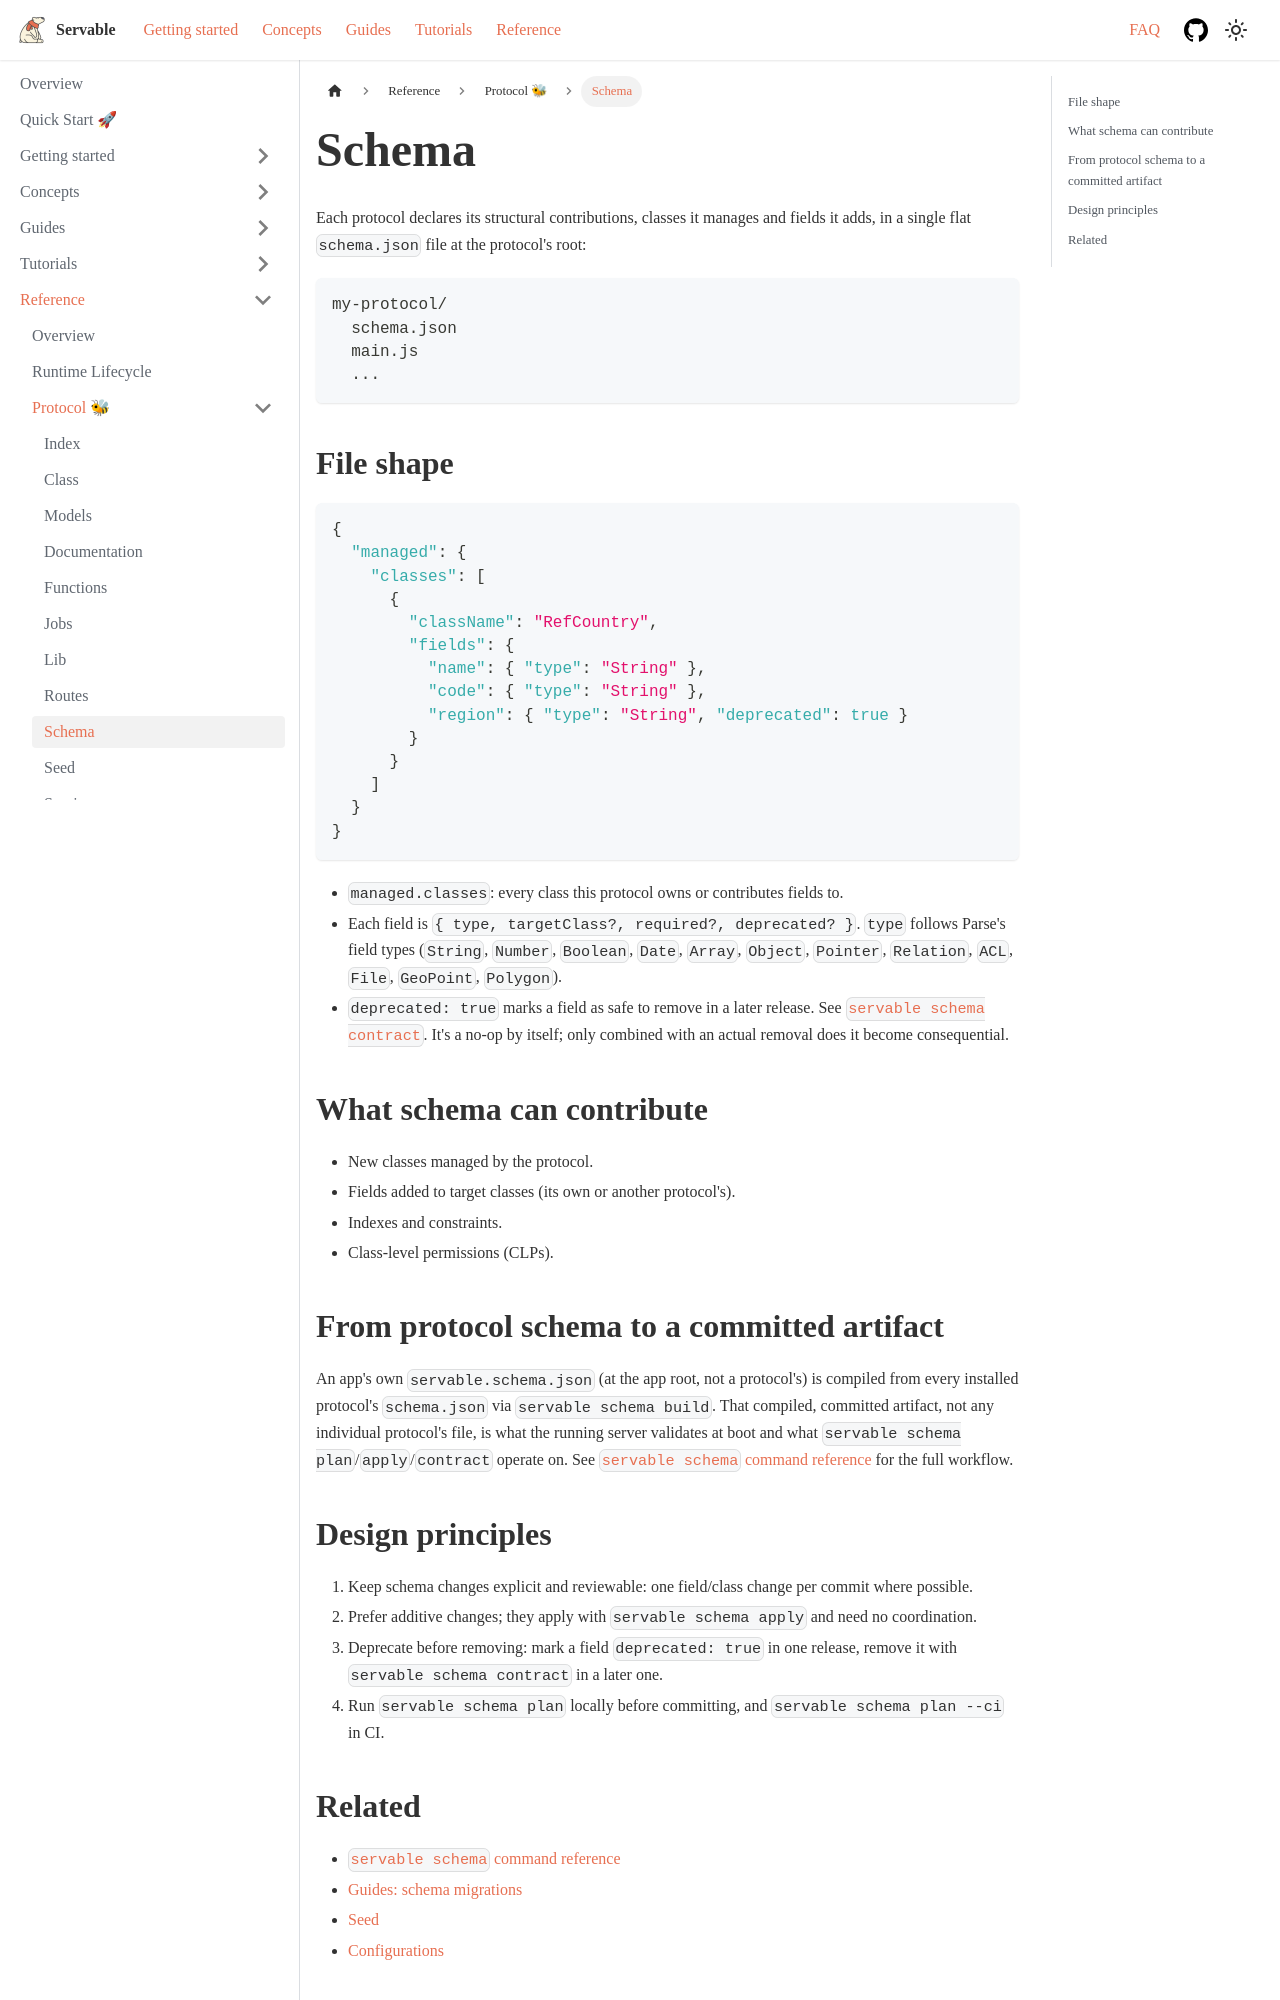

repository: servable-core/documentation · page: docs/reference/protocol/schema/index.html · generator: docusaurus

---
sidebar_position: 3
lastTouchedBy: claude-code
lastTouchedAt: "2026-09-12T11:00:08Z"
---

# Schema

Each protocol declares its structural contributions, classes it manages and fields it adds, in
a single flat `schema.json` file at the protocol's root:

```
my-protocol/
  schema.json
  main.js
  ...
```

## File shape

```json
{
  "managed": {
    "classes": [
      {
        "className": "RefCountry",
        "fields": {
          "name": { "type": "String" },
          "code": { "type": "String" },
          "region": { "type": "String", "deprecated": true }
        }
      }
    ]
  }
}
```

- `managed.classes`: every class this protocol owns or contributes fields to.
- Each field is `{ type, targetClass?, required?, deprecated? }`. `type` follows Parse's field
  types (`String`, `Number`, `Boolean`, `Date`, `Array`, `Object`, `Pointer`, `Relation`, `ACL`,
  `File`, `GeoPoint`, `Polygon`).
- `deprecated: true` marks a field as safe to remove in a later release. See
  [`servable schema contract`](../commands/schema). It's a no-op by itself; only combined with an
  actual removal does it become consequential.

## What schema can contribute

- New classes managed by the protocol.
- Fields added to target classes (its own or another protocol's).
- Indexes and constraints.
- Class-level permissions (CLPs).

## From protocol schema to a committed artifact

An app's own `servable.schema.json` (at the app root, not a protocol's) is compiled from every
installed protocol's `schema.json` via `servable schema build`. That compiled, committed artifact,
not any individual protocol's file, is what the running server validates at boot and what
`servable schema plan`/`apply`/`contract` operate on. See
[`servable schema` command reference](../commands/schema) for the full workflow.
